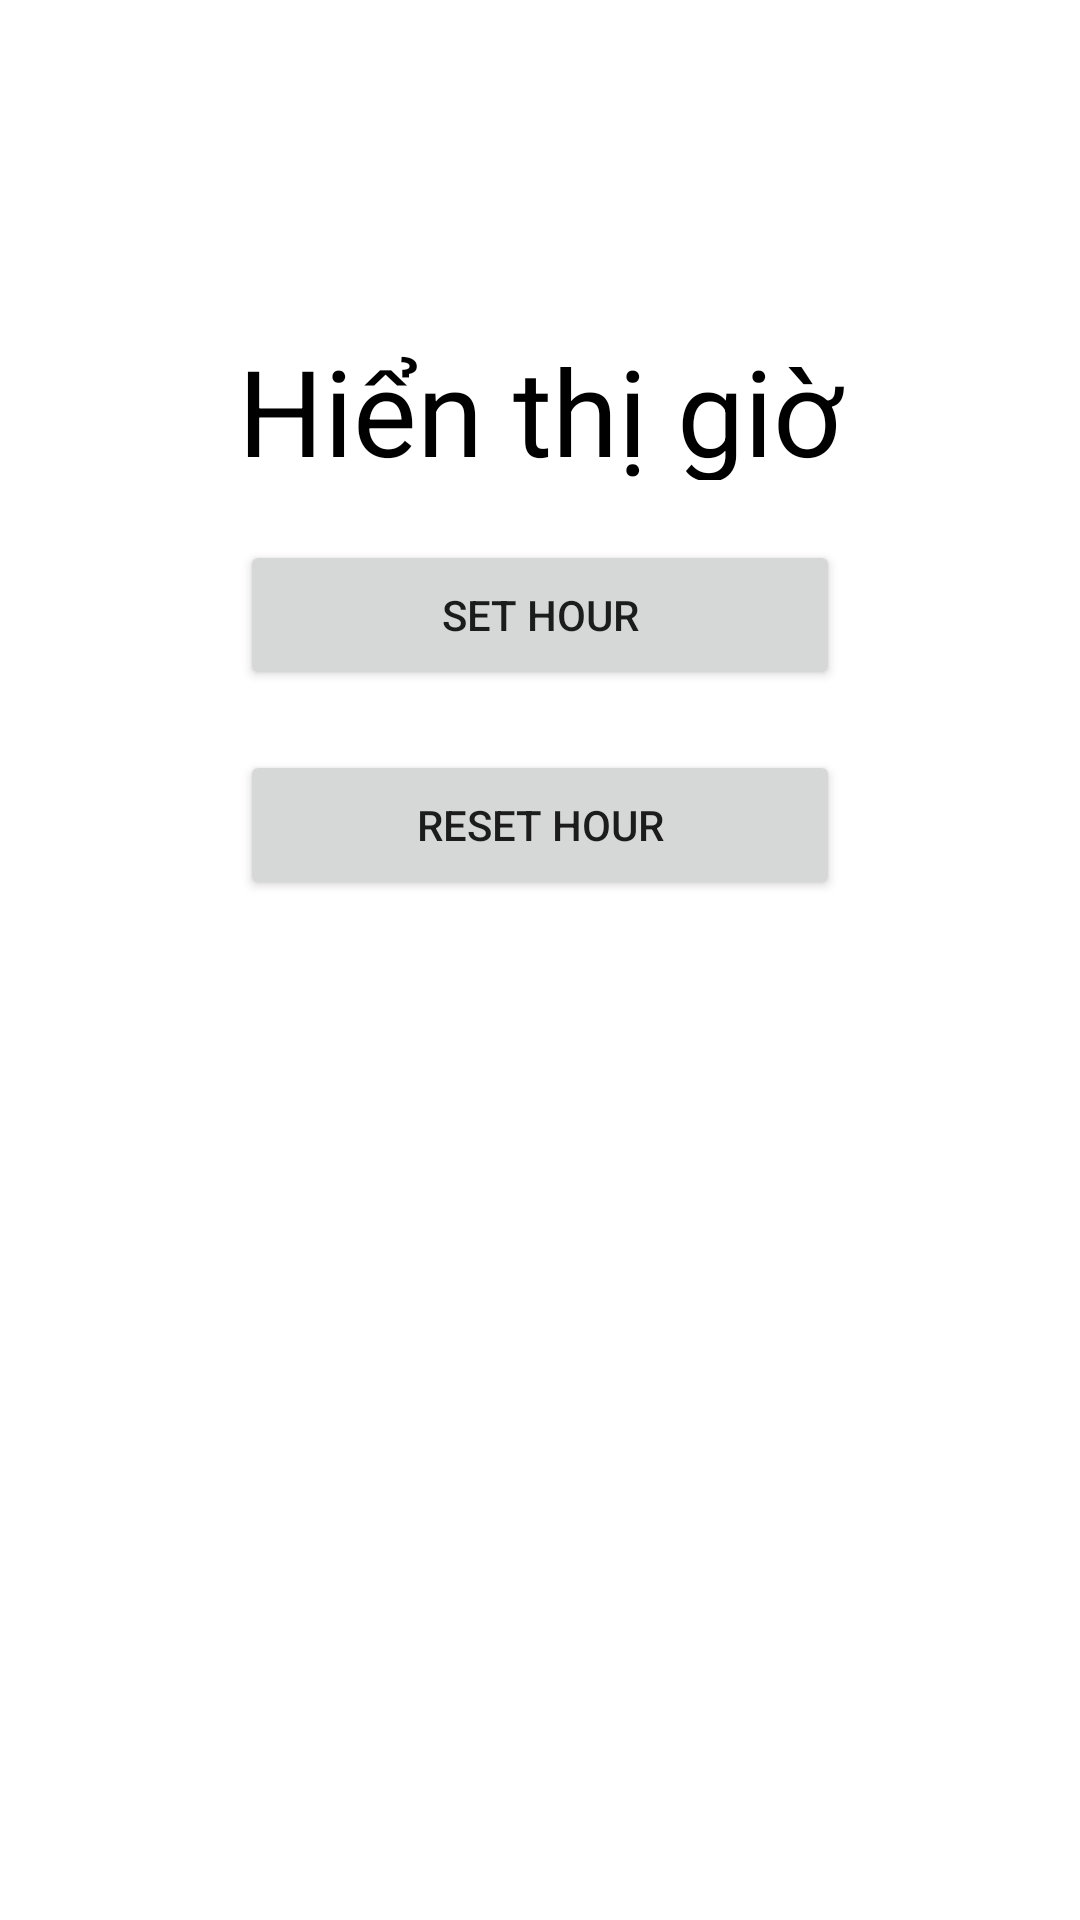

The Android layout XML behind this screen, and the referenced resources:
<!-- AndroidManifest.xml: application theme Theme.App_bao_thuc -->
<!-- res/layout/activity_main.xml -->
<?xml version="1.0" encoding="utf-8"?>
<LinearLayout xmlns:android="http://schemas.android.com/apk/res/android"
    xmlns:app="http://schemas.android.com/apk/res-auto"
    xmlns:tools="http://schemas.android.com/tools"
    android:layout_width="match_parent"
    android:layout_height="match_parent"
    android:orientation="vertical"
    android:padding="10dp"
    tools:context=".MainActivity">

    <TextView
        android:textColor="@color/black"
        android:textSize="40dp"
        android:layout_marginTop="100dp"
        android:id="@+id/tvgio"
        android:text="Hiển thị giờ"
        android:gravity="center"
        android:layout_width="match_parent"
        android:layout_height="50dp"/>

    <Button
        android:layout_marginTop="20dp"
        android:layout_gravity="center"
        android:id="@+id/btnsetgio"
        android:text="Set Hour"
        android:layout_width="200dp"
        android:layout_height="50dp"/>
    <Button
        android:layout_marginTop="20dp"
        android:layout_gravity="center"
        android:id="@+id/btnreset"
        android:text="ReSet Hour"
        android:layout_width="200dp"
        android:layout_height="50dp"/>

</LinearLayout>
<!-- resources referenced by this layout -->
<resources>
  <style name="Theme.App_bao_thuc" parent="Theme.MaterialComponents.DayNight.DarkActionBar">
          
          <item name="colorPrimary">@color/purple_500</item>
          <item name="colorPrimaryVariant">@color/purple_700</item>
          <item name="colorOnPrimary">@color/white</item>
          
          <item name="colorSecondary">@color/teal_200</item>
          <item name="colorSecondaryVariant">@color/teal_700</item>
          <item name="colorOnSecondary">@color/black</item>
          
          <item name="android:statusBarColor">?attr/colorPrimaryVariant</item>
          
      </style>
  <!-- not gathered from this repository: default colours our renderer supplied (Android Studio template values) -->
  <color name="purple_500">#FF6200EE</color>
  <color name="purple_700">#FF3700B3</color>
  <color name="teal_200">#FF03DAC5</color>
  <color name="teal_700">#FF018786</color>
  <color name="black">#FF000000</color>
  <color name="white">#FFFFFFFF</color>
</resources>
